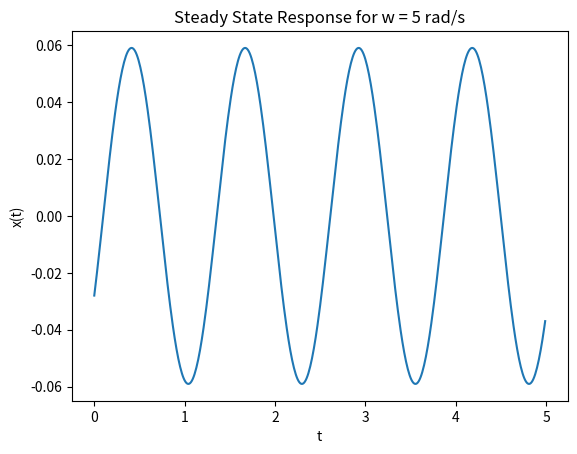

The script that saved this image:
import numpy as np
import math

t = np.arange(0, 5, 0.01)

X = []
for i in t:
    value = 0.052*math.sin(5*i) - 0.028*math.cos(5*i)
    X.append(value)
    
import matplotlib.pyplot as plt
plt.plot(t, X)
plt.title("Steady State Response for w = 5 rad/s")
plt.xlabel("t")
plt.ylabel("x(t)")
plt.savefig("SSR_Q2_W5")
plt.show()
